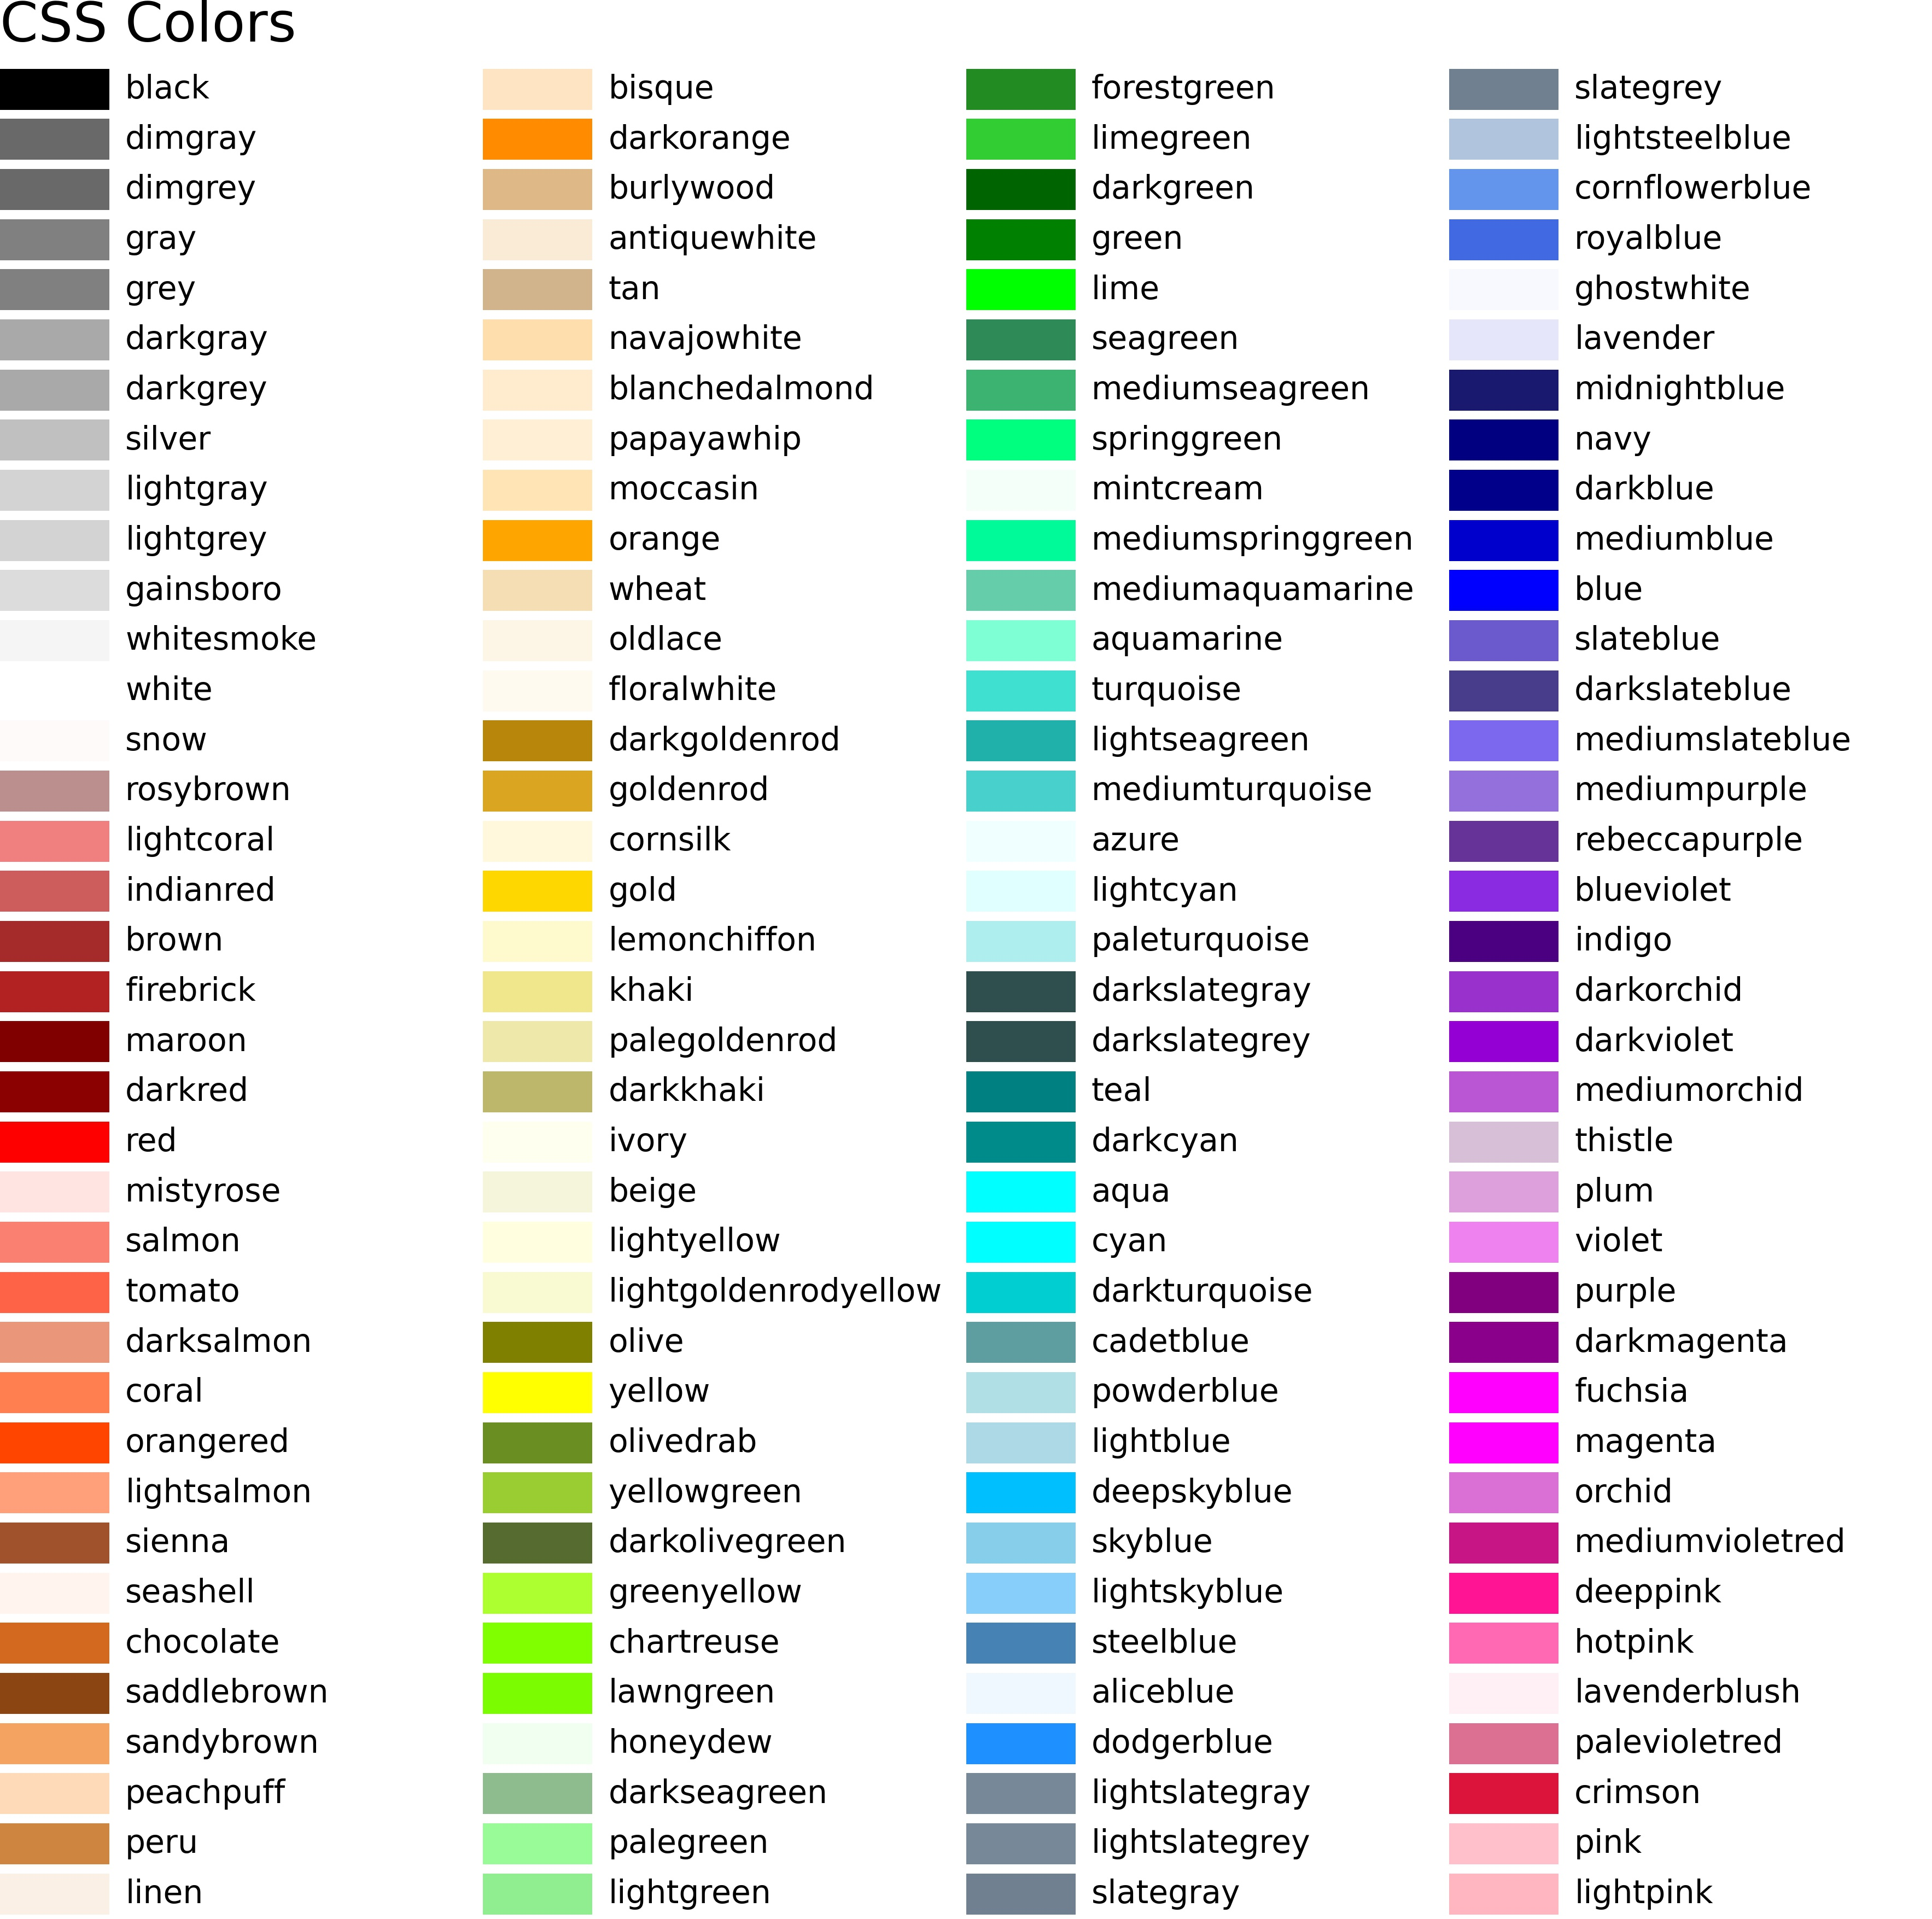

Recreate this plot in Python.
from matplotlib.patches import Rectangle
import matplotlib.pyplot as plt
import matplotlib.colors as mcolors


def plot_colortable(colors, title, sort_colors=True, emptycols=0):

    cell_width = 212
    cell_height = 22
    swatch_width = 48
    margin = 12
    topmargin = 40

    # Sort colors by hue, saturation, value and name.
    if sort_colors is True:
        by_hsv = sorted((tuple(mcolors.rgb_to_hsv(mcolors.to_rgb(color))),
                         name)
                        for name, color in colors.items())
        names = [name for hsv, name in by_hsv]
    else:
        names = list(colors)

    n = len(names)
    ncols = 4 - emptycols
    nrows = n // ncols + int(n % ncols > 0)

    width = cell_width * 4 + 2 * margin
    height = cell_height * nrows + margin + topmargin
    dpi = 72

    fig, ax = plt.subplots(figsize=(width / dpi, height / dpi), dpi=dpi)
    fig.subplots_adjust(margin/width, margin/height,
                        (width-margin)/width, (height-topmargin)/height)
    ax.set_xlim(0, cell_width * 4)
    ax.set_ylim(cell_height * (nrows-0.5), -cell_height/2.)
    ax.yaxis.set_visible(False)
    ax.xaxis.set_visible(False)
    ax.set_axis_off()
    ax.set_title(title, fontsize=24, loc="left", pad=10)

    for i, name in enumerate(names):
        row = i % nrows
        col = i // nrows
        y = row * cell_height

        swatch_start_x = cell_width * col
        text_pos_x = cell_width * col + swatch_width + 7

        ax.text(text_pos_x, y, name, fontsize=14,
                horizontalalignment='left',
                verticalalignment='center')

        ax.add_patch(
            Rectangle(xy=(swatch_start_x, y-9), width=swatch_width,
                      height=18, facecolor=colors[name])
        )

    return fig

plot_colortable(mcolors.BASE_COLORS, "Base Colors",
                sort_colors=False, emptycols=1)
plot_colortable(mcolors.TABLEAU_COLORS, "Tableau Palette",
                sort_colors=False, emptycols=2)

plot_colortable(mcolors.CSS4_COLORS, "CSS Colors")

# Optionally plot the XKCD colors (Caution: will produce large figure)
#xkcd_fig = plot_colortable(mcolors.XKCD_COLORS, "XKCD Colors")
#xkcd_fig.savefig("XKCD_Colors.png")

plt.show()
